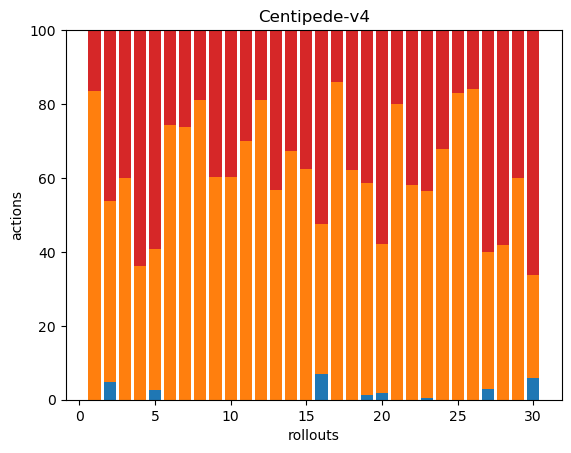

The data file committed next to this chart (first rows):
0, 593, 0, 118, 0, 0, 0, 0, 0, 0, 0, 0, 0, 0, 0, 0, 0, 0
14, 145, 0, 137, 0, 0, 0, 0, 0, 0, 0, 0, 0, 0, 0, 0, 0, 0
0, 317, 0, 211, 0, 0, 0, 0, 0, 0, 0, 0, 0, 0, 0, 0, 0, 0
0, 98, 0, 173, 0, 0, 0, 0, 0, 0, 0, 0, 0, 0, 0, 0, 0, 0
8, 122, 0, 189, 0, 0, 0, 0, 0, 0, 0, 0, 0, 0, 0, 0, 0, 0
0, 261, 0, 90, 0, 0, 0, 0, 0, 0, 0, 0, 0, 0, 0, 0, 0, 0
0, 353, 0, 126, 0, 0, 0, 0, 0, 0, 0, 0, 0, 0, 0, 0, 0, 0
0, 332, 0, 77, 0, 0, 0, 0, 0, 0, 0, 0, 0, 0, 0, 0, 0, 0
0, 279, 0, 183, 0, 0, 0, 0, 0, 0, 0, 0, 0, 0, 0, 0, 0, 0
0, 178, 0, 118, 0, 0, 0, 0, 0, 0, 0, 0, 0, 0, 0, 0, 0, 0
0, 315, 0, 135, 0, 0, 0, 0, 0, 0, 0, 0, 0, 0, 0, 0, 0, 0
0, 401, 0, 94, 0, 0, 0, 0, 0, 0, 0, 0, 0, 0, 0, 0, 0, 0
0, 306, 0, 233, 0, 0, 0, 0, 0, 0, 0, 0, 0, 0, 0, 0, 0, 0
0, 180, 0, 88, 0, 0, 0, 0, 0, 0, 0, 0, 0, 0, 0, 0, 0, 0
0, 234, 0, 141, 0, 0, 0, 0, 0, 0, 0, 0, 0, 0, 0, 0, 0, 0
22, 131, 0, 169, 0, 0, 0, 0, 0, 0, 0, 0, 0, 0, 0, 0, 0, 0
0, 445, 0, 72, 0, 0, 0, 0, 0, 0, 0, 0, 0, 0, 0, 0, 0, 0
0, 374, 0, 228, 0, 0, 0, 0, 0, 0, 0, 0, 0, 0, 0, 0, 0, 0
10, 414, 0, 300, 0, 0, 0, 0, 0, 0, 0, 0, 0, 0, 0, 0, 0, 0
7, 150, 0, 216, 0, 0, 0, 0, 0, 0, 0, 0, 0, 0, 0, 0, 0, 0
0, 334, 0, 84, 0, 0, 0, 0, 0, 0, 0, 0, 0, 0, 0, 0, 0, 0
0, 300, 0, 216, 0, 0, 0, 0, 0, 0, 0, 0, 0, 0, 0, 0, 0, 0
2, 252, 0, 196, 0, 0, 0, 0, 0, 0, 0, 0, 0, 0, 0, 0, 0, 0
0, 370, 0, 176, 0, 0, 0, 0, 0, 0, 0, 0, 0, 0, 0, 0, 0, 0
0, 505, 0, 104, 0, 0, 0, 0, 0, 0, 0, 0, 0, 0, 0, 0, 0, 0
0, 217, 0, 41, 0, 0, 0, 0, 0, 0, 0, 0, 0, 0, 0, 0, 0, 0
14, 174, 0, 281, 0, 0, 0, 0, 0, 0, 0, 0, 0, 0, 0, 0, 0, 0
0, 197, 0, 274, 0, 0, 0, 0, 0, 0, 0, 0, 0, 0, 0, 0, 0, 0
0, 160, 0, 107, 0, 0, 0, 0, 0, 0, 0, 0, 0, 0, 0, 0, 0, 0
21, 99, 0, 237, 0, 0, 0, 0, 0, 0, 0, 0, 0, 0, 0, 0, 0, 0
